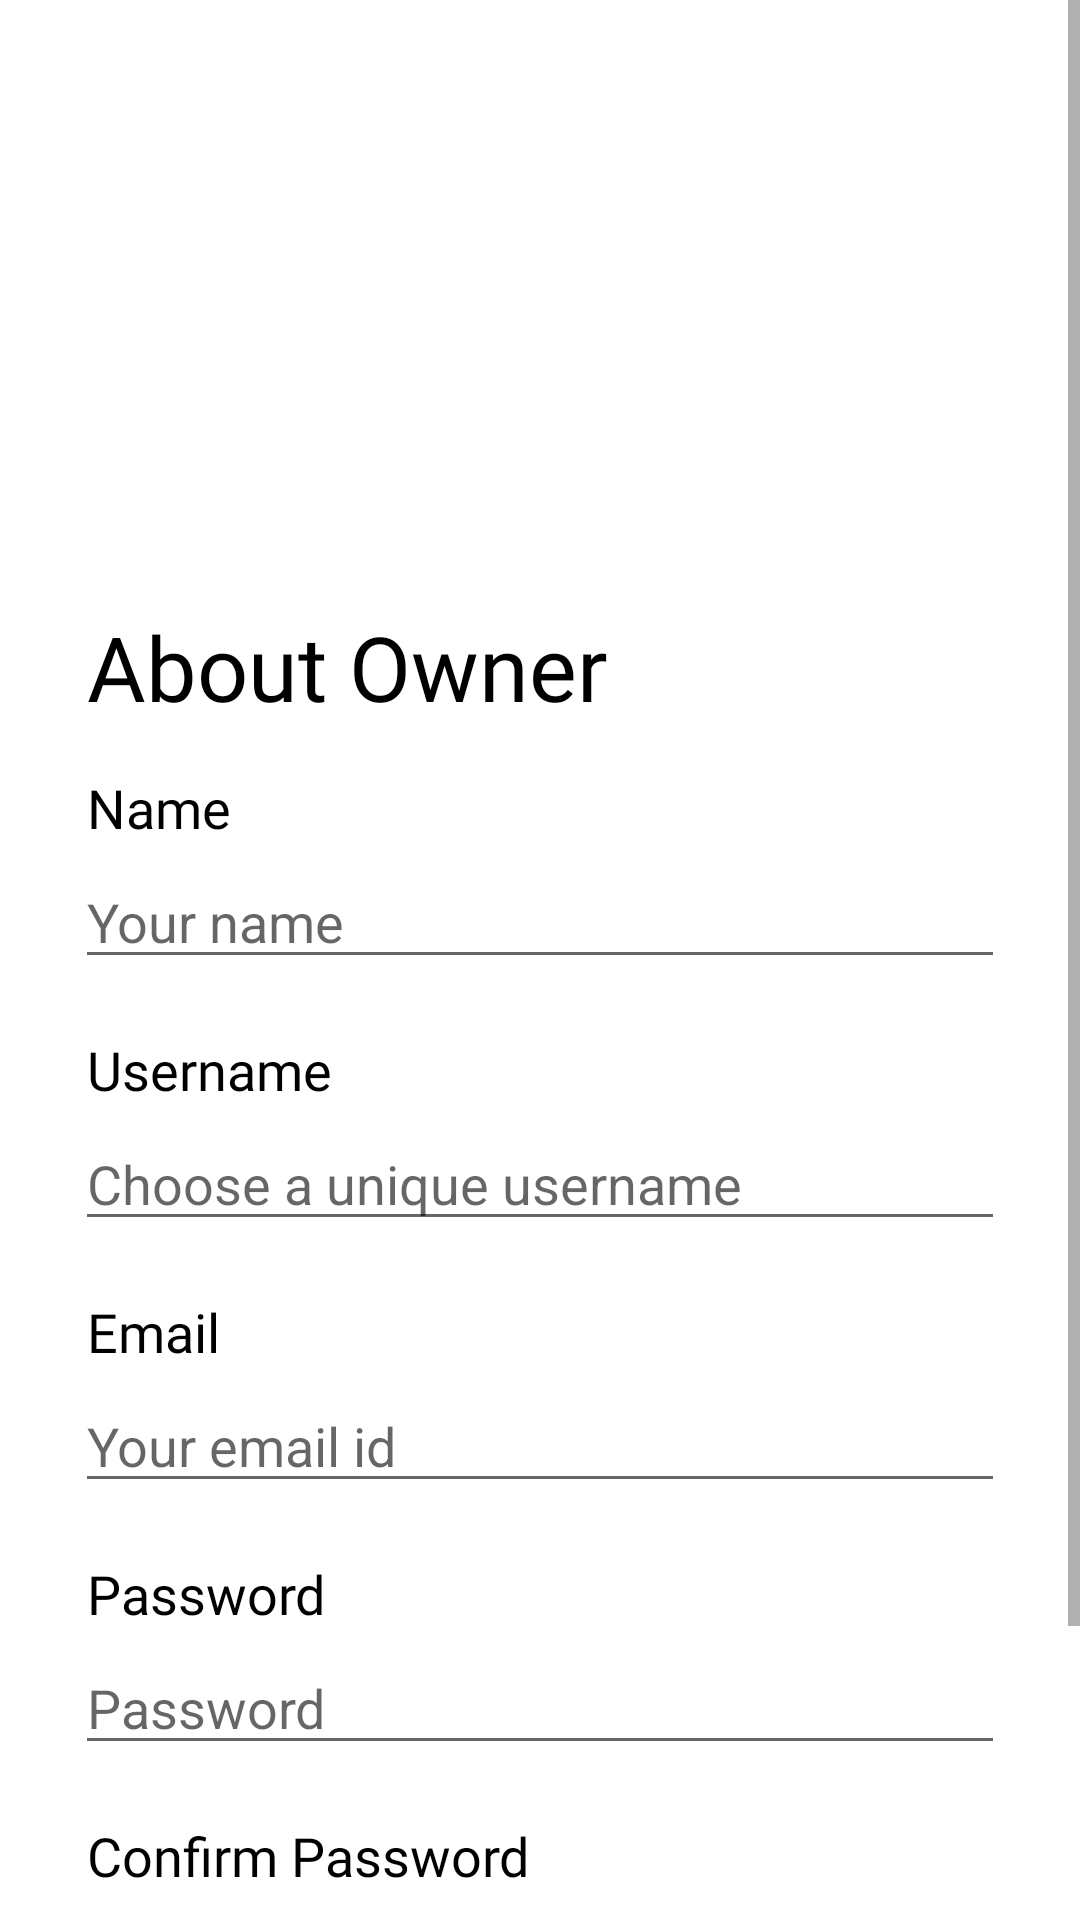

Android layout source for this screen:
<!-- AndroidManifest.xml: application theme Theme.PetApp -->
<!-- res/layout/fragment_signup2.xml -->
<?xml version="1.0" encoding="utf-8"?>
<layout xmlns:tools="http://schemas.android.com/tools"
    xmlns:android="http://schemas.android.com/apk/res/android"
    xmlns:app="http://schemas.android.com/apk/res-auto">

    <data>

    </data>

    <ScrollView
        android:layout_width="match_parent"
        android:layout_height="match_parent">

        <RelativeLayout
            android:layout_width="match_parent"
            android:layout_height="wrap_content">

            <ImageView
                android:id="@+id/iv_signup2"
                android:layout_width="168dp"
                android:layout_height="177dp"
                android:layout_alignParentEnd="true"
                android:layout_marginTop="20dp"
                android:layout_marginEnd="30dp"
                android:src="@drawable/signup2"
                android:contentDescription="@string/description" />

            <TextView
                android:id="@+id/tv_aboutText"
                android:layout_width="match_parent"
                android:layout_height="35dp"
                android:layout_below="@id/iv_signup2"
                android:layout_marginStart="29dp"
                android:layout_marginTop="5dp"
                android:fontFamily="@font/poppins_medium"
                android:text="@string/about_owner"
                android:textColor="@color/black"
                android:textSize="30sp" />

            <RelativeLayout
                android:layout_width="match_parent"
                android:layout_height="match_parent"
                android:layout_below="@id/tv_aboutText">

                <TextView
                    android:id="@+id/tv_name"
                    android:layout_width="match_parent"
                    android:layout_height="23dp"
                    android:layout_marginStart="29dp"
                    android:layout_marginTop="20dp"
                    android:fontFamily="@font/poppins_medium"
                    android:text="@string/name"
                    android:textColor="@color/black"
                    android:textSize="18sp" />

                <EditText
                    android:id="@+id/et_yourName"
                    android:layout_width="match_parent"
                    android:layout_height="wrap_content"
                    android:layout_below="@id/tv_name"
                    android:layout_marginHorizontal="25dp"
                    android:layout_marginTop="5dp"
                    android:hint="@string/your_name"
                    android:autofillHints="username"
                    android:inputType="textPersonName" />

                <TextView
                    android:id="@+id/tv_username"
                    android:layout_width="match_parent"
                    android:layout_height="23dp"
                    android:layout_below="@id/et_yourName"
                    android:layout_marginStart="29dp"
                    android:layout_marginTop="18dp"
                    android:fontFamily="@font/poppins_medium"
                    android:text="@string/username"
                    android:textColor="@color/black"
                    android:textSize="18sp" />

                <EditText
                    android:id="@+id/et_username"
                    android:layout_width="match_parent"
                    android:layout_height="wrap_content"
                    android:layout_below="@id/tv_username"
                    android:layout_marginHorizontal="25dp"
                    android:layout_marginTop="5dp"
                    android:hint="Choose a unique username"
                    tools:ignore="HardcodedText"
                    android:importantForAutofill="no"
                    android:inputType="textPersonName" />

                <TextView
                    android:id="@+id/tv_email"
                    android:layout_width="match_parent"
                    android:layout_height="23dp"
                    android:layout_below="@id/et_username"
                    android:layout_marginStart="29dp"
                    android:layout_marginTop="18dp"
                    android:fontFamily="@font/poppins_medium"
                    android:text="@string/email"
                    android:textColor="@color/black"
                    android:textSize="18sp" />

                <EditText
                    android:id="@+id/et_email"
                    android:layout_width="match_parent"
                    android:layout_height="wrap_content"
                    android:layout_below="@id/tv_email"
                    android:layout_marginHorizontal="25dp"
                    android:layout_marginTop="5dp"
                    android:hint="Your email id"
                    tools:ignore="HardcodedText"
                    android:importantForAutofill="no"
                    android:inputType="textEmailAddress" />

                <TextView
                    android:id="@+id/tv_password"
                    android:layout_width="match_parent"
                    android:layout_height="23dp"
                    android:layout_below="@id/et_email"
                    android:layout_marginStart="29dp"
                    android:layout_marginTop="18dp"
                    android:fontFamily="@font/poppins_medium"
                    android:text="@string/password"
                    android:textColor="@color/black"
                    android:textSize="18sp" />

                <EditText
                    android:id="@+id/et_password"
                    android:layout_width="match_parent"
                    android:layout_height="wrap_content"
                    android:layout_below="@id/tv_password"
                    android:layout_marginHorizontal="25dp"
                    android:layout_marginTop="5dp"
                    android:hint="@string/password"
                    android:autofillHints=""
                    android:inputType="textPassword"
                    tools:ignore="HardcodedText" />

                <TextView
                    android:id="@+id/tv_cnfpassword"
                    android:layout_width="match_parent"
                    android:layout_height="23dp"
                    android:layout_below="@id/et_password"
                    android:layout_marginStart="29dp"
                    android:layout_marginTop="18dp"
                    android:fontFamily="@font/poppins_medium"
                    android:text="Confirm Password"
                    android:textColor="@color/black"
                    android:textSize="18sp"
                    tools:ignore="HardcodedText" />

                <EditText
                    android:id="@+id/et_cnfpassword"
                    android:layout_width="match_parent"
                    android:layout_height="wrap_content"
                    android:layout_below="@id/tv_cnfpassword"
                    android:layout_marginHorizontal="25dp"
                    android:layout_marginTop="5dp"
                    android:hint="Re Enter Password"
                    tools:ignore="HardcodedText,TextFields"
                    android:importantForAutofill="no" />


                <androidx.cardview.widget.CardView
                    android:id="@+id/btn_next"
                    android:layout_width="130dp"
                    android:layout_height="50dp"
                    android:layout_below="@id/et_cnfpassword"
                    android:layout_alignParentEnd="true"
                    android:layout_marginHorizontal="25dp"
                    android:layout_marginTop="30dp"
                    app:cardBackgroundColor="#455A64"
                    app:cardCornerRadius="27dp">

                    <LinearLayout
                        android:layout_width="match_parent"
                        android:layout_height="match_parent"
                        android:gravity="center">

                        <TextView
                            android:layout_width="match_parent"
                            android:layout_height="30dp"
                            android:fontFamily="@font/poppins_medium"
                            android:gravity="center"
                            android:text="Next"
                            android:textColor="#FFFFFF"
                            android:textSize="20sp"
                            tools:ignore="HardcodedText" />


                    </LinearLayout>

                </androidx.cardview.widget.CardView>


            </RelativeLayout>
        </RelativeLayout>

    </ScrollView>
</layout>
<!-- resources referenced by this layout -->
<resources>
  <string name="about_owner">About Owner</string>
  <string name="description">Content Description</string>
  <string name="email">Email</string>
  <string name="name">Name</string>
  <string name="password">Password</string>
  <string name="username">Username</string>
  <string name="your_name">Your name</string>
  <style name="Theme.PetApp" parent="Theme.MaterialComponents.Light.NoActionBar">
          <item name="android:forceDarkAllowed">false</item>
          
          <item name="colorPrimary">@color/purple_500</item>
          <item name="colorPrimaryVariant">@color/purple_700</item>
          <item name="colorOnPrimary">@color/white</item>
          
          <item name="colorSecondary">@color/teal_200</item>
          <item name="colorSecondaryVariant">@color/teal_700</item>
          <item name="colorOnSecondary">@color/black</item>
          
          <item name="android:statusBarColor" tools:targetApi="l">@color/app_color</item>
          
      </style>
  <!-- not gathered from this repository: default colours our renderer supplied (Android Studio template values) -->
  <color name="purple_500">#FF6200EE</color>
  <color name="purple_700">#FF3700B3</color>
  <color name="teal_200">#FF03DAC5</color>
  <color name="teal_700">#FF018786</color>
  <color name="black">#FF000000</color>
  <color name="white">#FFFFFFFF</color>
</resources>
